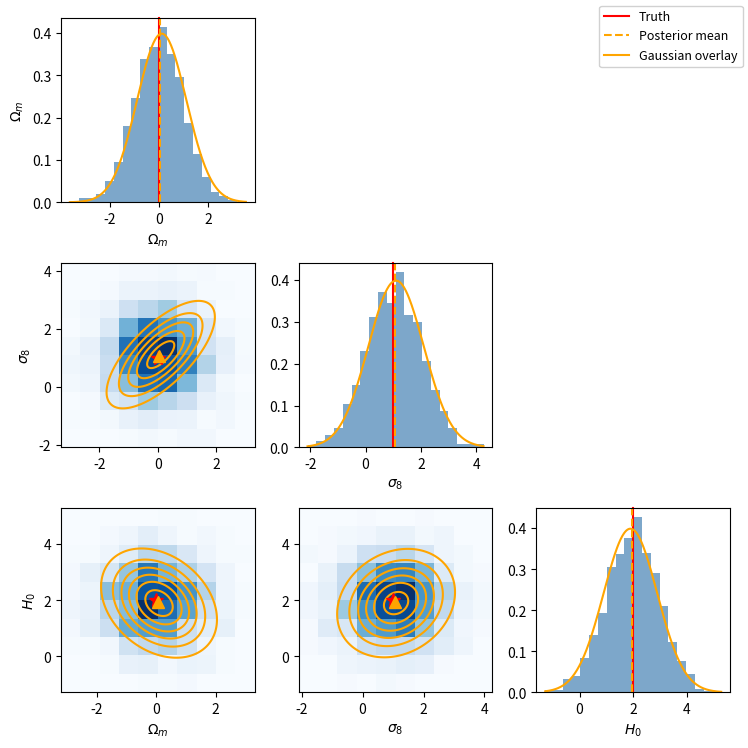

Source code (Python):
import numpy as np
import matplotlib.pyplot as plt
from scipy.stats import norm
from scipy.stats import multivariate_normal


def triangle_plot(samples, param_names, bins1d=20, bins2d=10, figsize=None, color='steelblue',
                  hist2d_cmap='Blues', alpha=0.7, true_values=None, mean_values=None,
                  thin_factor=1, fig_name=None, dpi=150, bbox_inches='tight',
                  gaussian=None):
    """
    Make a triangle plot from Normalizing Flow samples.

    Parameters
    ----------
    samples : np.ndarray, shape (n_chains, n_params, n_samples)
    param_names : list of str
    bins1d : int
    bins2d : int
    figsize : tuple or None
    color : str, color for 1D histograms
    hist2d_cmap : str, colormap for 2D histograms
    alpha : float
    true_values : list or None
        True parameter values marked with red vertical lines / stars.
    mean_values : list or None
        Posterior mean values marked with green dashed lines / triangles.
    thin_factor : int or list of ints
        Thinning factor(s) for the chains.  If int, all parameters are thinned
        by the same factor.  If list, parameter i is thinned by thin_factor[i].
    fig_name : str or None
        If not None, the figure is saved under this name.
    dpi : int
    bbox_inches : str
    gaussian : tuple or None
        If provided, (mean, cov) where mean is shape (n_params,) and cov is
        shape (n_params, n_params).  The appropriate marginal Gaussian is
        overlaid in orange on every panel (1D curve on diagonal, contour on
        off-diagonal).
    """
    n_chains, n_params, n_samples = samples.shape

    # Normalise thin_factor to a list of length n_params
    if isinstance(thin_factor, int):
        thin_factors = [thin_factor] * n_params
    else:
        if len(thin_factor) != n_params:
            raise ValueError(f"thin_factor list length ({len(thin_factor)}) "
                             f"must match n_params ({n_params}).")
        thin_factors = thin_factor

    # Thin each parameter independently, then flatten chains
    flat = [samples[:, i, ::thin_factors[i]].ravel() for i in range(n_params)]

    if figsize is None:
        figsize = (2.5 * n_params, 2.5 * n_params)

    fig, axes = plt.subplots(n_params, n_params, figsize=figsize)
    if n_params == 1:
        axes = np.array([[axes]])

    # Unpack gaussian if provided
    if gaussian is not None:
        g_mean, g_cov = gaussian

    legend_handles = {}   # keyed by label, to build a shared figure legend

    for row in range(n_params):
        for col in range(n_params):
            ax = axes[row, col]
            if col > row:
                ax.set_visible(False)

            elif row == col:
                ax.hist(flat[row], bins=bins1d, color=color, alpha=alpha, density=True)
                if true_values is not None:
                    h = ax.axvline(true_values[row], color='red', linewidth=1.5,
                                   clip_on=False)
                    legend_handles['Truth'] = h
                if mean_values is not None:
                    h = ax.axvline(mean_values[row], color='orange', linewidth=1.5,
                                   linestyle='--', clip_on=False)
                    legend_handles['Posterior mean'] = h
                if gaussian is not None:
                    m = g_mean[row]
                    s = np.sqrt(g_cov[row, row])
                    x = np.linspace(flat[row].min(), flat[row].max(), 300)
                    h, = ax.plot(x, norm.pdf(x, m, s), color='orange', lw=1.5)
                    legend_handles['Gaussian overlay'] = h

            else:
                n = min(len(flat[col]), len(flat[row]))
                ax.hist2d(flat[col][:n], flat[row][:n], bins=bins2d, cmap=hist2d_cmap)
                if true_values is not None:
                    h, = ax.plot(true_values[col], true_values[row], 'r*',
                                 markersize=10, zorder=5, clip_on=False)
                    legend_handles['Truth'] = h
                if mean_values is not None:
                    h, = ax.plot(mean_values[col], mean_values[row], color='orange', marker='^',
                                 markersize=8, zorder=5, clip_on=False)
                    legend_handles['Posterior mean'] = h
                if gaussian is not None:
                    idx = [col, row]
                    m2 = g_mean[idx]
                    c2 = g_cov[np.ix_(idx, idx)]
                    x = np.linspace(flat[col].min(), flat[col].max(), 200)
                    y = np.linspace(flat[row].min(), flat[row].max(), 200)
                    X, Y = np.meshgrid(x, y)
                    pos = np.stack([X, Y], axis=-1)   # (200, 200, 2)
                    Z = multivariate_normal(mean=m2, cov=c2).pdf(pos)
                    h = ax.contour(X, Y, Z, levels=6, colors='orange', linewidths=1.5)
                    legend_handles['Gaussian overlay'] = h.legend_elements()[0][0]

            # Labels on edges only; diagonal panels always get an xlabel
            if col == 0:
                ax.set_ylabel(param_names[row])
            else:
                ax.set_ylabel('')
            if row == col or row == n_params - 1:
                ax.set_xlabel(param_names[col])
            else:
                ax.set_xlabel('')

    fig.tight_layout()

    # Shared figure-level legend
    if legend_handles:
        fig.legend(
            handles=list(legend_handles.values()),
            labels=list(legend_handles.keys()),
            loc='upper right',
            fontsize=9,
            framealpha=0.9,
            borderaxespad=0.5,
        )

    if fig_name is not None:
        plt.savefig(fig_name, dpi=dpi, bbox_inches=bbox_inches)
    return fig, axes


# --- Example usage ---
if __name__ == '__main__':
    rng = np.random.default_rng(42)
    n_chains, n_params, n_samples = 4, 3, 1000
    cov = np.array([[1.0, 0.7, -0.3],
                    [0.7, 1.0,  0.2],
                    [-0.3, 0.2, 1.0]])
    raw = rng.multivariate_normal(mean=[0, 1, 2], cov=cov,
                                  size=(n_chains, n_samples))
    samples = raw.transpose(0, 2, 1)   # (chains, params, samples)

    g_mean = np.array([0.1, 1.1, 1.9])

    fig, axes = triangle_plot(
        samples,
        param_names=[r'$\Omega_m$', r'$\sigma_8$', r'$H_0$'],
        true_values=[0, 1, 2],
        mean_values=[0.05, 1.05, 1.95],
        thin_factor=[1, 2, 3],
        gaussian=(g_mean, cov),
        fig_name='test_triangle_plot.png',
    )
    plt.show()
